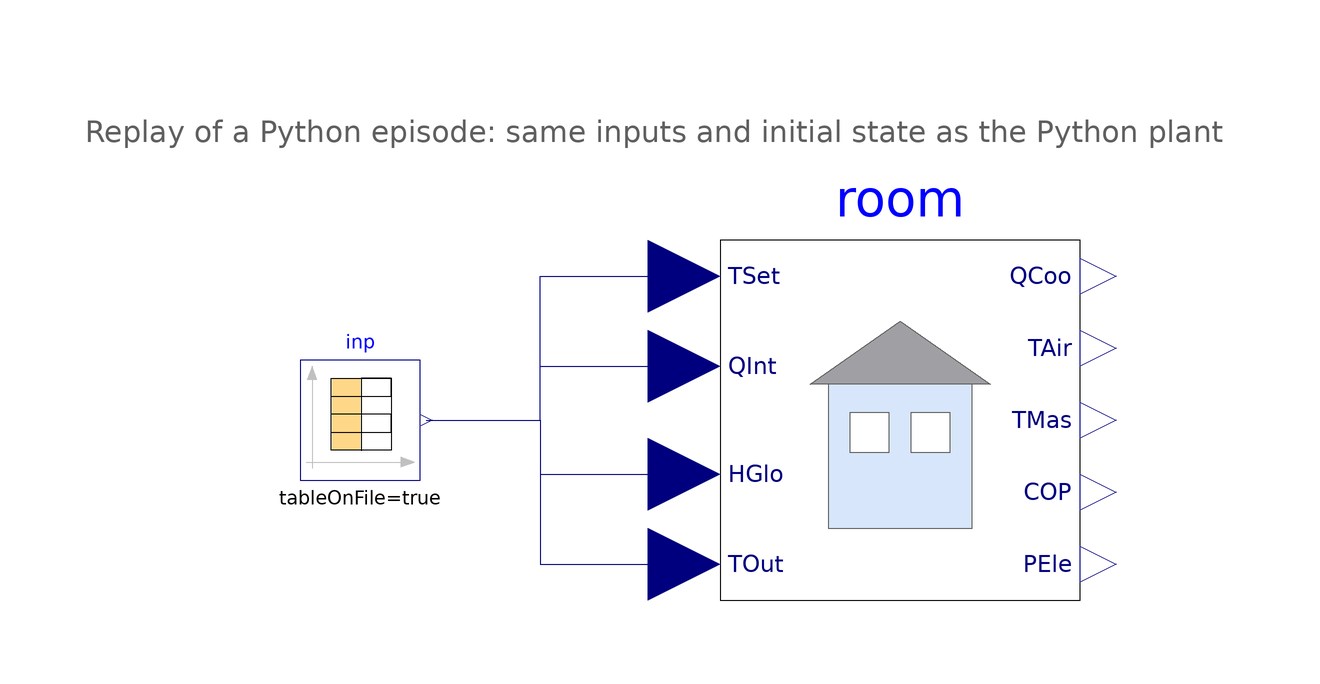

The component connection diagram of the Modelica model below, drawn from its own Placement and Line annotations.

model RCRoomReplay
  "Replays set point and boundary conditions logged by the Python plant to cross-check RCRoom"
  extends Modelica.Icons.Example;

  parameter String fileName=Modelica.Utilities.Files.loadResource(
    "modelica://HVACDRL/Resources/replay/case01_replay.txt")
    "Table written by cases/01-precooling-rc-room/evaluate.py";

  Modelica.Blocks.Sources.CombiTimeTable inp(
    tableOnFile=true,
    tableName="tab1",
    fileName=fileName,
    columns=2:5,
    smoothness=Modelica.Blocks.Types.Smoothness.ConstantSegments,
    extrapolation=Modelica.Blocks.Types.Extrapolation.HoldLastPoint)
    "Columns: TSet [K], TOut [K], HGloHor [W/m2], QInt [W]"
    annotation (Placement(transformation(extent={{-60,-10},{-40,10}})));
  RCRoom room "Office zone"
    annotation (Placement(transformation(extent={{10,-30},{70,30}})));

equation
  connect(inp.y[1], room.TSet)
    annotation (Line(points={{-39,0},{-20,0},{-20,24},{4,24}}, color={0,0,127}));
  connect(inp.y[4], room.QInt)
    annotation (Line(points={{-39,0},{-20,0},{-20,9},{4,9}}, color={0,0,127}));
  connect(inp.y[3], room.HGloHor)
    annotation (Line(points={{-39,0},{-20,0},{-20,-9},{4,-9}}, color={0,0,127}));
  connect(inp.y[2], room.TOut)
    annotation (Line(points={{-39,0},{-20,0},{-20,-24},{4,-24}}, color={0,0,127}));

  annotation (
    Diagram(coordinateSystem(extent={{-100,-60},{100,60}}), graphics={
      Text(extent={{-96,56},{96,40}}, textColor={95,95,95},
        horizontalAlignment=TextAlignment.Left,
        textString="Replay of a Python episode: same inputs and initial state as the Python plant")}),
    Documentation(info="<html>
<p>
Run the script <code>Resources/replay/case01_replay.mos</code> written by
<code>evaluate.py</code>. It sets the start/stop time and the initial states
(air, mass and PI integrator) of the Python episode, then simulates this model.
The result file is compared with the Python trajectory by
<code>validate_vs_modelica.py</code>.
</p>
</html>"));
end RCRoomReplay;